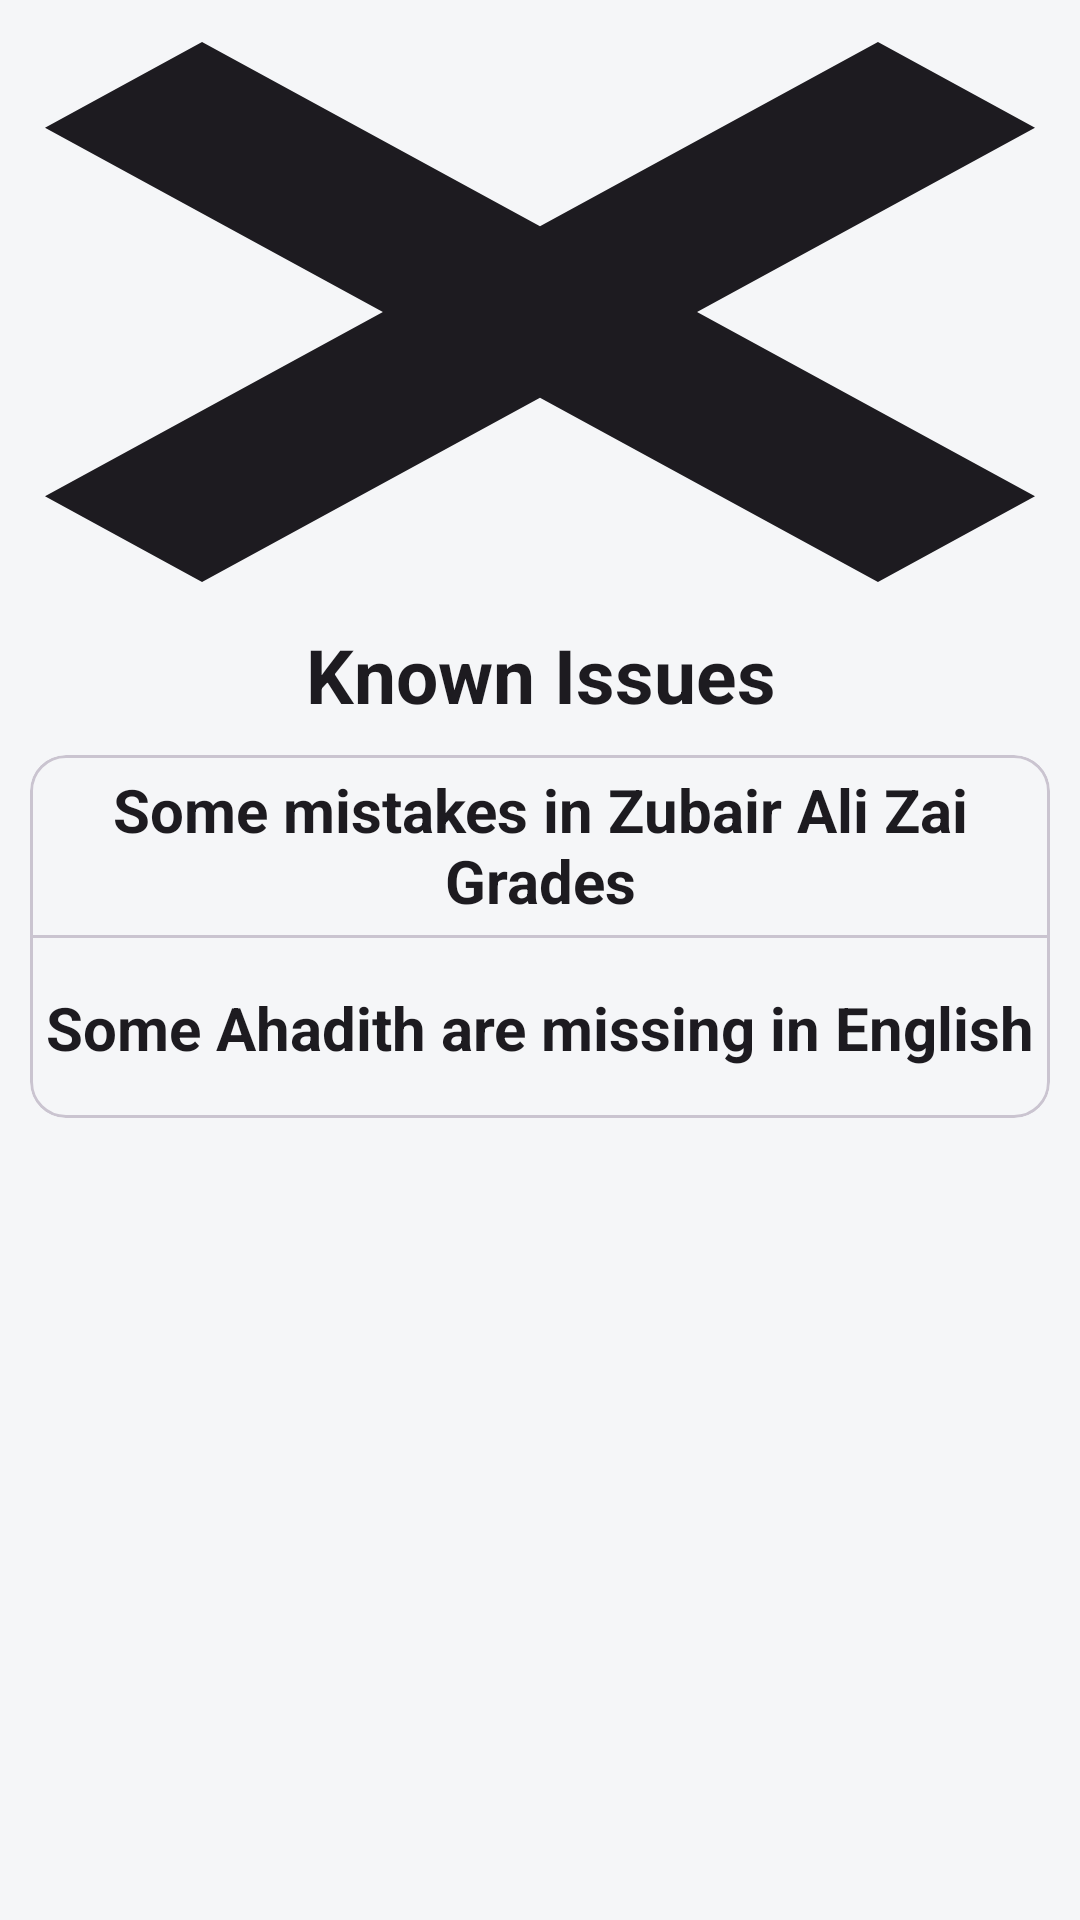

Android layout source for this screen:
<!-- AndroidManifest.xml: application theme Theme.HadithPro -->
<!-- res/layout/intro_three.xml -->
<?xml version="1.0" encoding="utf-8"?>
<LinearLayout xmlns:android="http://schemas.android.com/apk/res/android"
    android:layout_width="match_parent"
    android:layout_height="match_parent"
    xmlns:tools="http://schemas.android.com/tools"
    xmlns:app="http://schemas.android.com/apk/res-auto"
    android:orientation="vertical"
    android:background="?attr/backgroundColor">

    <LinearLayout
        android:layout_width="match_parent"
        android:layout_height="0dp"
        android:layout_weight="0.2"
        android:gravity="center"
        android:orientation="vertical">

        <ImageView
            android:layout_width="330dp"
            android:layout_height="180dp"
            android:background="@drawable/intro_issues"
            android:layout_gravity="center"/>

    </LinearLayout>

    <LinearLayout
        android:layout_width="match_parent"
        android:layout_height="0dp"
        android:layout_weight="0.3"
        android:layout_marginHorizontal="10dp"
        android:layout_marginBottom="120dp"
        android:orientation="vertical">

        <TextView
            android:layout_width="match_parent"
            android:layout_height="wrap_content"
            android:text="@string/intro_issues"
            android:textColor="?attr/colorOnBackground"
            android:layout_marginBottom="10dp"
            android:gravity="center"
            android:textSize="25sp"
            android:textStyle="bold"/>

        <com.google.android.material.card.MaterialCardView
            android:layout_width="match_parent"
            android:layout_height="wrap_content"
            app:cardBackgroundColor="?attr/backgroundColor"
            app:layout_constraintBottom_toBottomOf="@id/prayerConstraint"
            app:layout_constraintTop_toTopOf="@id/prayerConstraint"
            app:cardElevation="0dp"
            >


            <ScrollView
                android:id="@+id/scrollViewToday"
                android:layout_width="match_parent"
                android:layout_height="wrap_content"
                app:layout_constraintBottom_toBottomOf="@+id/prayerConstraint"
                app:layout_constraintTop_toTopOf="@+id/prayerConstraint">

                <LinearLayout
                    android:layout_width="match_parent"
                    android:layout_height="wrap_content"
                    android:orientation="vertical">
                    <TextView
                        android:layout_width="match_parent"
                        android:layout_height="60dp"
                        android:text="@string/intro_issues1"
                        android:gravity="center"
                        android:textSize="20sp"
                        android:textColor="?attr/colorOnBackground"
                        android:textStyle="bold"
                        />

                    <com.google.android.material.divider.MaterialDivider
                        android:layout_width="match_parent"
                        android:layout_height="match_parent" />

                    <TextView
                        android:layout_width="match_parent"
                        android:layout_height="60dp"
                        android:text="@string/intro_issues2"
                        android:gravity="center"
                        android:textSize="20sp"
                        android:textColor="?attr/colorOnBackground"
                        android:textStyle="bold"
                        />

                </LinearLayout>
            </ScrollView>
        </com.google.android.material.card.MaterialCardView>

    </LinearLayout>

</LinearLayout>
<!-- resources referenced by this layout -->
<resources>
  <!-- drawable intro_issues (drawable) -->
  <vector xmlns:android="http://schemas.android.com/apk/res/android"
      android:width="17.828dp"
      android:height="17.828dp"
      android:viewportWidth="17.828"
      android:viewportHeight="17.828">
    <path
        android:fillColor="?attr/colorOnBackground"
        android:pathData="M2.828,17.828l6.086,-6.086l6.086,6.086l2.828,-2.828l-6.086,-6.086l6.086,-6.086l-2.828,-2.828l-6.086,6.086l-6.086,-6.086l-2.828,2.828l6.085,6.086l-6.085,6.086l2.828,2.828z"/>
  </vector>
  <string name="intro_issues">Known Issues</string>
  <string name="intro_issues1">Some mistakes in Zubair Ali Zai Grades</string>
  <string name="intro_issues2">Some Ahadith are missing in English</string>
  <style name="Theme.HadithPro" parent="Theme.Material3.Light.NoActionBar">
          
          <item name="colorPrimary">#50A89B</item>
          <item name="colorPrimaryVariant">@color/purple_700</item>
          <item name="colorOnPrimary">@color/white</item>
          
          <item name="colorSecondary">#F3EBE0</item>
          <item name="colorSecondaryVariant">@color/teal_700</item>
          <item name="colorOnSecondary">#49454F</item>
  
          <item name="colorOutline">#C4C7C5</item>
  
          
  
          <item name="colorAccent">?attr/colorPrimary</item>
  
          <item name="backgroundColor">#F5F6F8</item>
  
          <item name="colorSurface">#FFFFFF</item>
          <item name="colorOnSurface">#151D2C</item>
          
          <item name="android:statusBarColor">?attr/colorPrimary</item>
  
          <item name="android:windowLightStatusBar">true</item>
  
          
          <item name="android:windowLightNavigationBar">true</item>
  
          
          <item name="android:navigationBarColor">?attr/backgroundColor</item>
  
          <item name="colorError">#FF1611</item>
      </style>
  <color name="purple_700">#FF3700B3</color>
  <color name="white">#FFFFFFFF</color>
  <color name="teal_700">#FF018786</color>
</resources>
